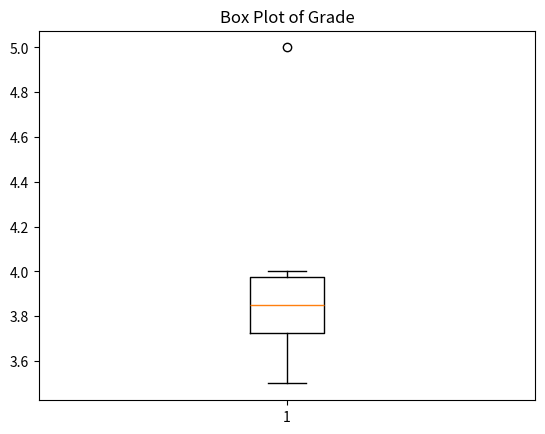

Reproduce this figure in Python.
"""Data Exploration"""
# Outlier detection and handling
# Using Box Plots for visualization
# And Z-score and IQR (Interquartile Range) for identification and handling

import numpy as np
import pandas as pd
import matplotlib.pyplot as plt

data = {
    'Student_ID' : np.arange(1, 7),
    'Name' : ['John', 'Emily', 'Michael', 'Sophia', 'William', 'Lol'],
    'Age' : [20 ,21, 19, 22, 20, 19],
    'Grade' : [3.8, 3.9, 3.5, 4.0, 3.7, 5.0],
    'Major' : ['Computer Science', 'Biology', 'Mathematics', 'Engineering', 'Psychology', 'Arts']
}

student_df = pd.DataFrame(data)

# Example: Box plot with Matplotlib
plt.boxplot(student_df['Grade'])
plt.title('Box Plot of Grade')
plt.show()

# Example: Detect Outliers using z-score with NumPy
z_scores = (student_df['Grade'] -np.mean(student_df['Grade'])) / np.std(student_df['Grade'])
outliers = student_df[(z_scores > 3) | (z_scores < -3)] # Lower threshold 2 to -2
print(outliers) # Empty data frame because outlier is not extreme


# Example: Detect Outliers using IQR
Q1 = student_df['Grade'].quantile(0.25)
Q3 = student_df['Grade'].quantile(0.75)

IQR = Q3 - Q1

lower = Q1 - 1.5 * IQR
upper = Q3 + 1.5 * IQR

outliers = student_df[
    (student_df['Grade'] < lower) |
    (student_df['Grade'] > upper)
]

print(outliers) # Detects even small outliers (better)
